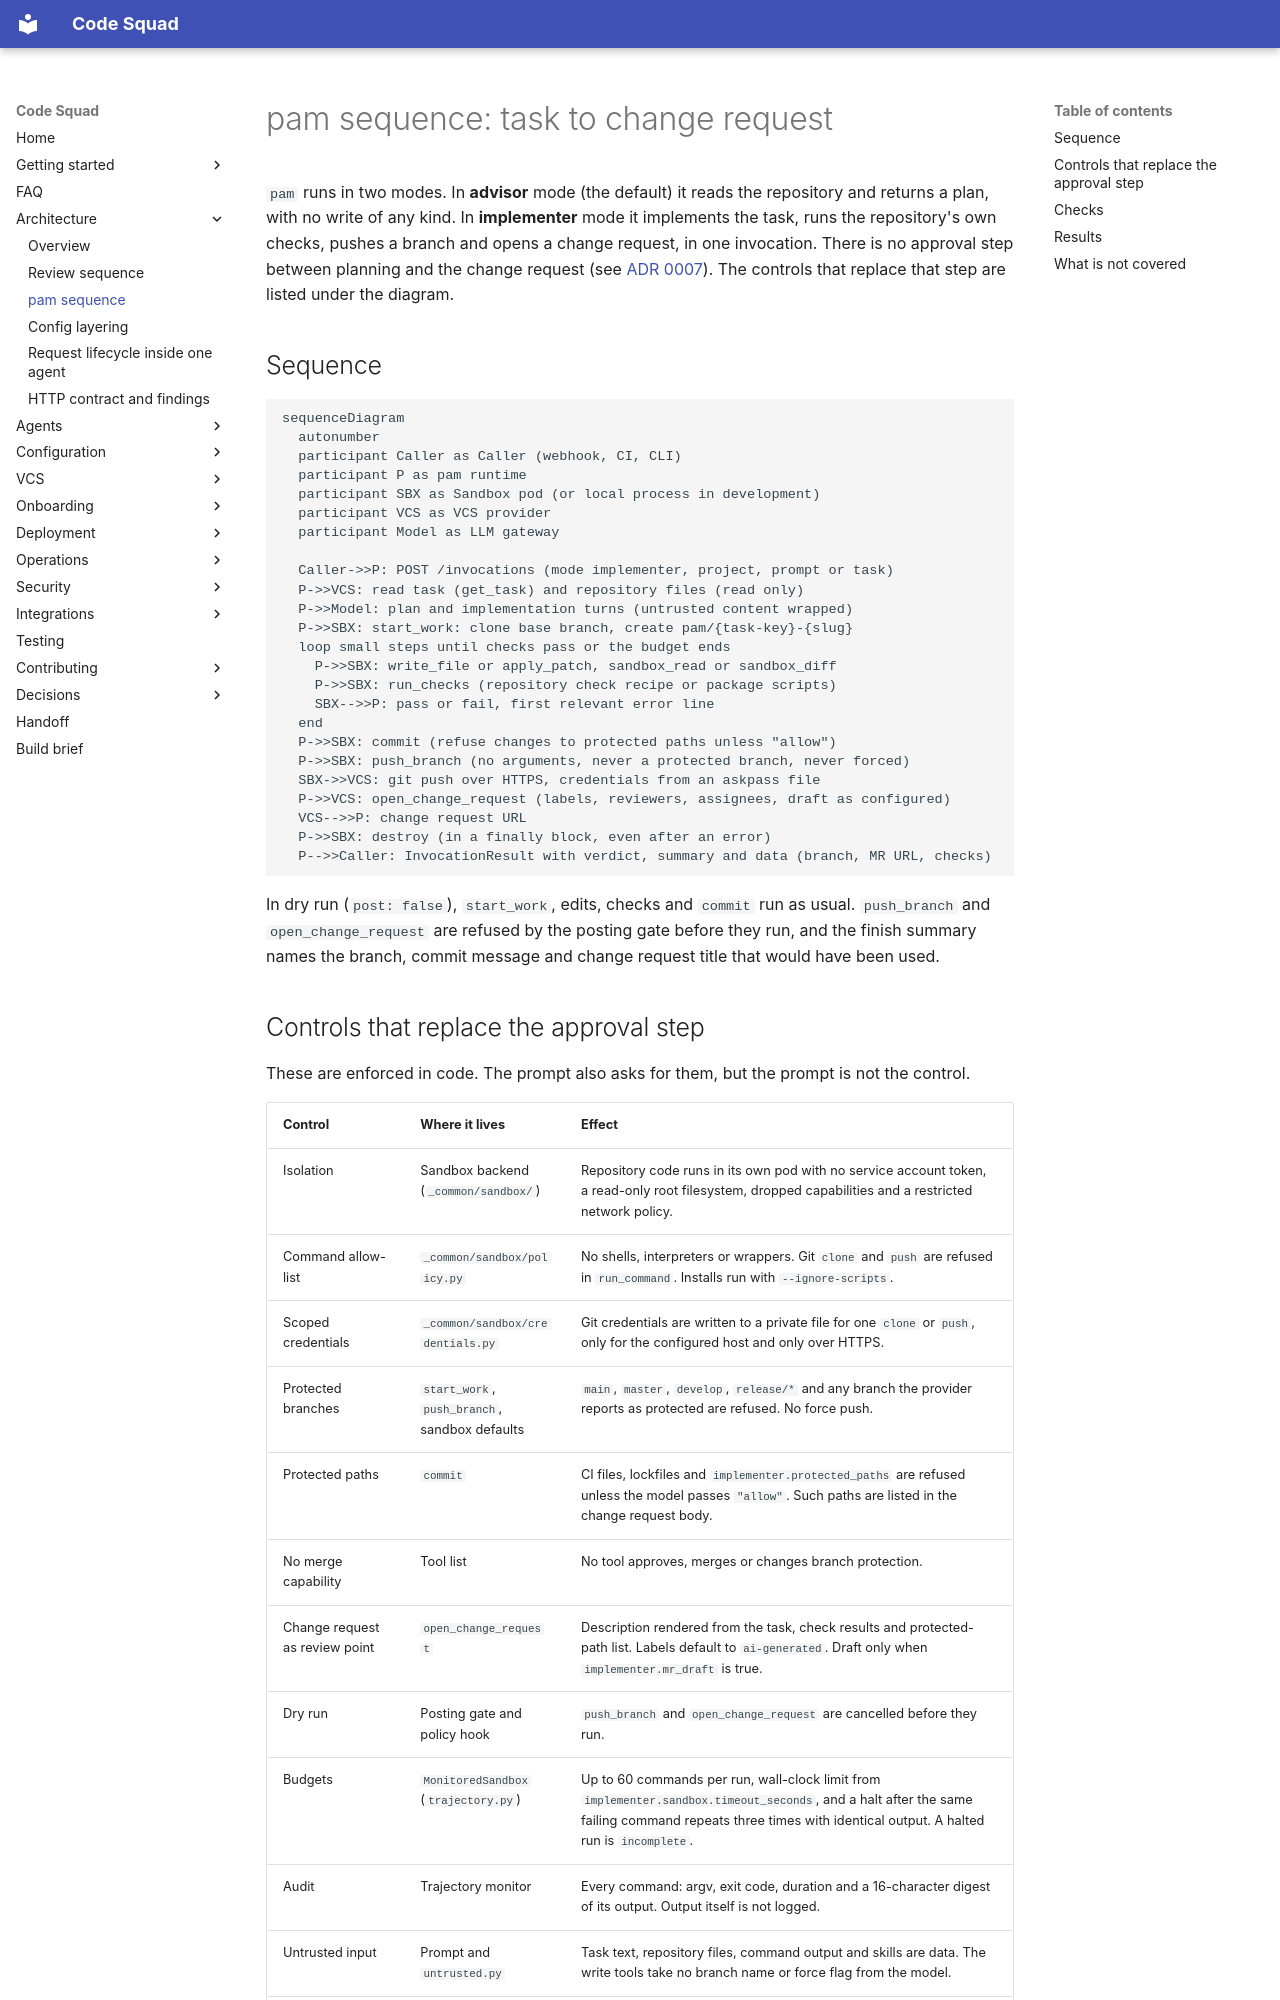

repository: acarmisc/the-office-ai-squad · page: architecture/pam-sequence/index.html · generator: mkdocs

# pam sequence: task to change request

`pam` runs in two modes. In **advisor** mode (the default) it reads the repository and returns a
plan, with no write of any kind. In **implementer** mode it implements the task, runs the
repository's own checks, pushes a branch and opens a change request, in one invocation. There
is no approval step between planning and the change request (see
[ADR 0007](../decisions/0007-no-approval-gate-for-pam.md)). The controls that replace that step
are listed under the diagram.

## Sequence

```mermaid
sequenceDiagram
  autonumber
  participant Caller as Caller (webhook, CI, CLI)
  participant P as pam runtime
  participant SBX as Sandbox pod (or local process in development)
  participant VCS as VCS provider
  participant Model as LLM gateway

  Caller->>P: POST /invocations (mode implementer, project, prompt or task)
  P->>VCS: read task (get_task) and repository files (read only)
  P->>Model: plan and implementation turns (untrusted content wrapped)
  P->>SBX: start_work: clone base branch, create pam/{task-key}-{slug}
  loop small steps until checks pass or the budget ends
    P->>SBX: write_file or apply_patch, sandbox_read or sandbox_diff
    P->>SBX: run_checks (repository check recipe or package scripts)
    SBX-->>P: pass or fail, first relevant error line
  end
  P->>SBX: commit (refuse changes to protected paths unless "allow")
  P->>SBX: push_branch (no arguments, never a protected branch, never forced)
  SBX->>VCS: git push over HTTPS, credentials from an askpass file
  P->>VCS: open_change_request (labels, reviewers, assignees, draft as configured)
  VCS-->>P: change request URL
  P->>SBX: destroy (in a finally block, even after an error)
  P-->>Caller: InvocationResult with verdict, summary and data (branch, MR URL, checks)
```

In dry run (`post: false`), `start_work`, edits, checks and `commit` run as usual. `push_branch`
and `open_change_request` are refused by the posting gate before they run, and the finish summary
names the branch, commit message and change request title that would have been used.
